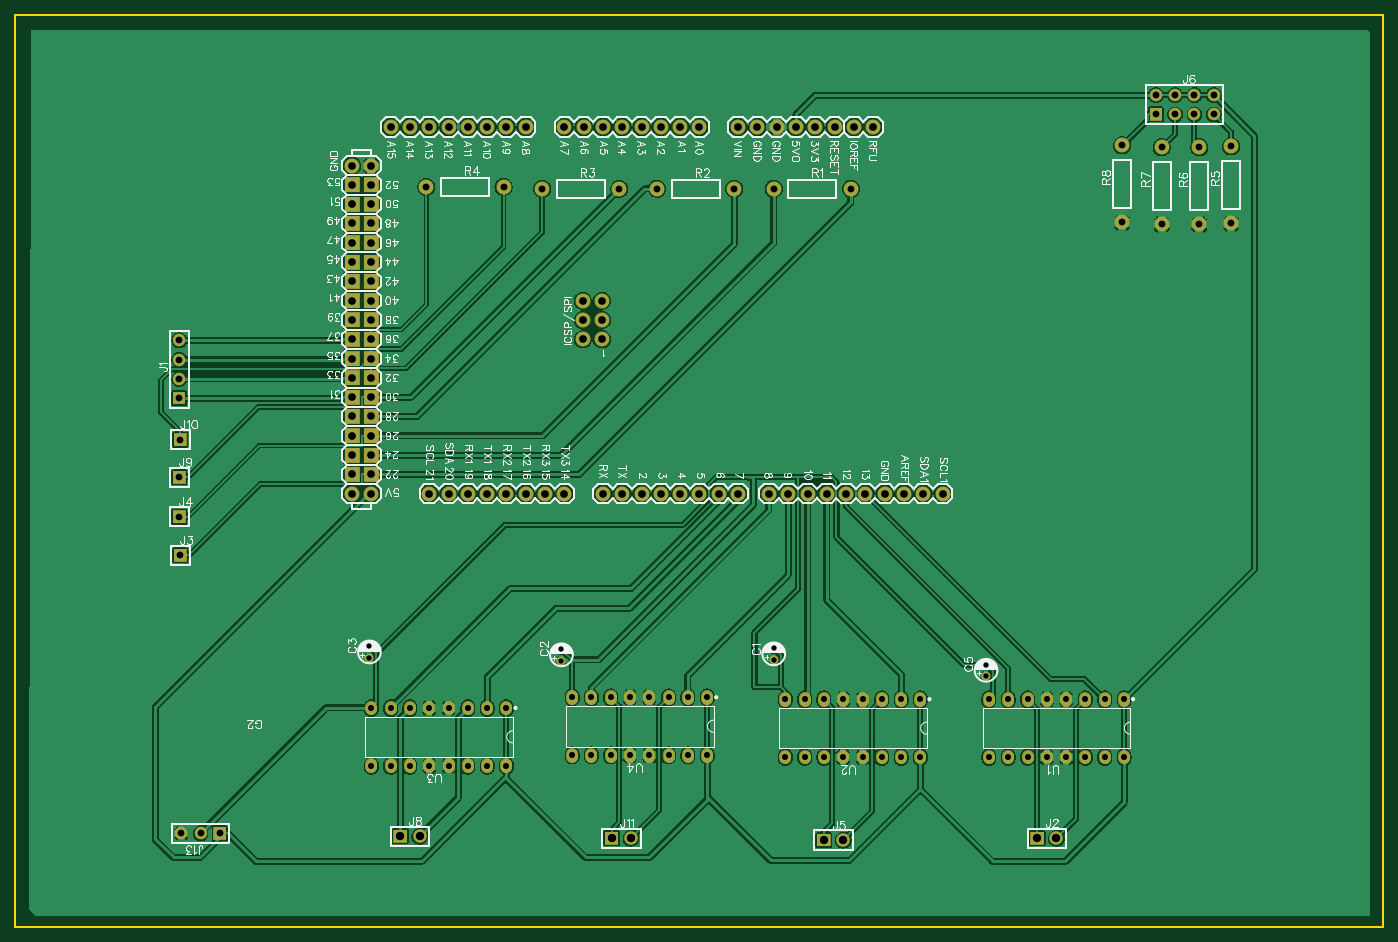
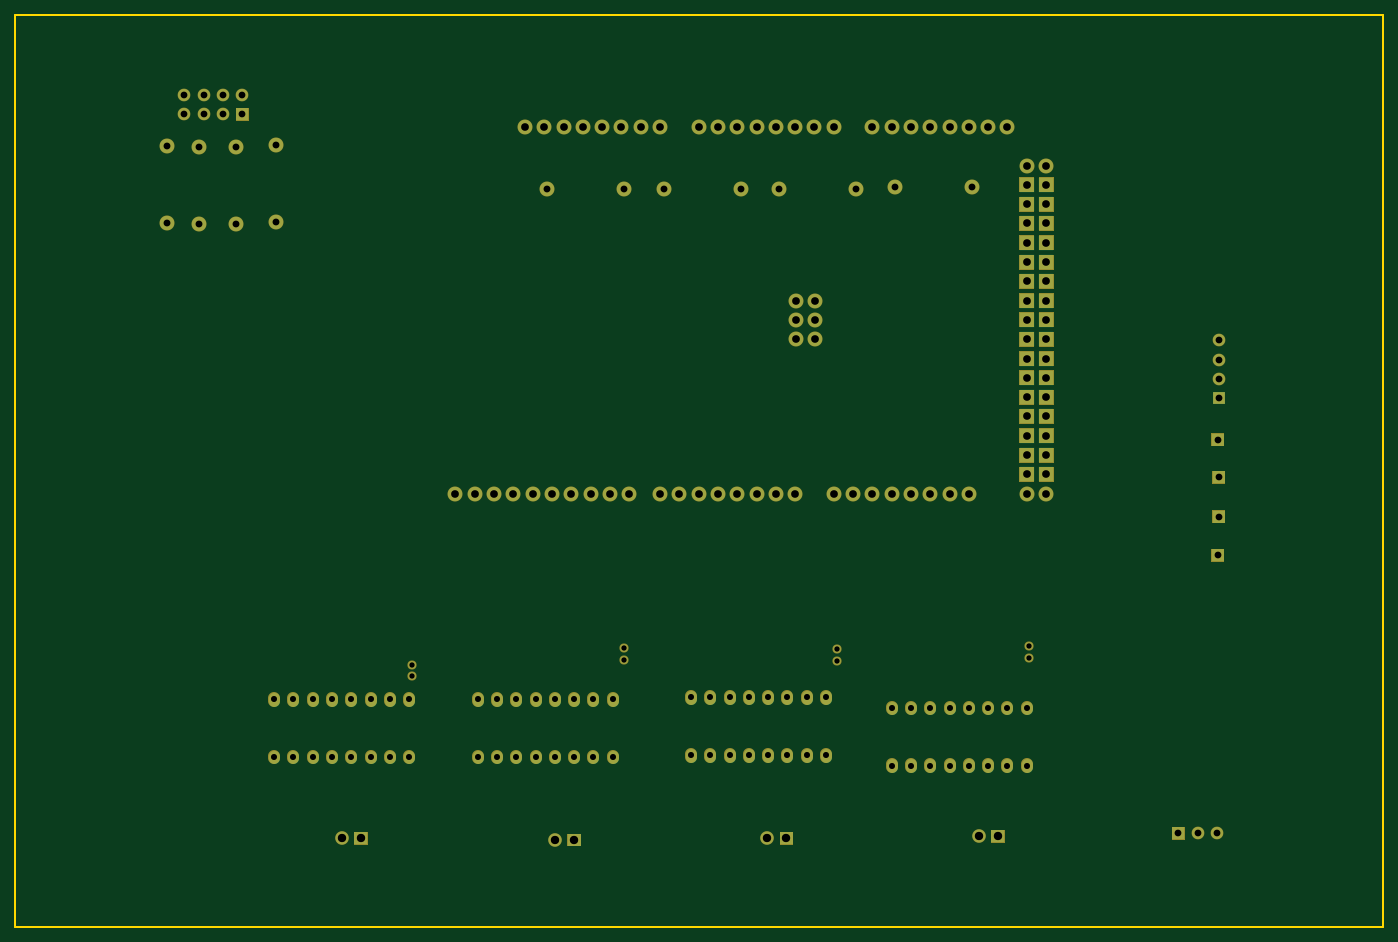
Circuit board: 7 layer files. Board 180.0 x 120.0 mm.
- drill: Drill_PTH_Through.DRL (3535 bytes)
- outline: Gerber_BoardOutlineLayer.GKO (418 bytes)
- bottom_copper: Gerber_BottomLayer.GBL (7608 bytes)
- bottom_mask: Gerber_BottomSolderMaskLayer.GBS (10278 bytes)
- top_copper: Gerber_TopLayer.GTL (229305 bytes)
- top_silk: Gerber_TopSilkscreenLayer.GTO (86644 bytes)
- top_mask: Gerber_TopSolderMaskLayer.GTS (10275 bytes)

=== drill: Drill_PTH_Through.DRL ===
M48
METRIC,LZ,000.000
;FILE_FORMAT=3:3
;TYPE=PLATED
;Layer: PTH_Through
;EasyEDA v6.5.1, 2022-05-03 13:15:28
;10
;Gerber Generator version 0.2
;Holesize 1 = 0.701 mm
T01C0.701
;Holesize 2 = 0.800 mm
T02C0.800
;Holesize 3 = 0.889 mm
T03C0.889
;Holesize 4 = 0.900 mm
T04C0.900
;Holesize 5 = 1.016 mm
T05C1.016
;Holesize 6 = 1.101 mm
T06C1.101
%
G05
G90
T01
X099822Y006720
X099822Y005218
X071882Y006593
X071882Y005091
X046609Y006974
X046609Y005472
X127762Y004561
X127762Y003059
T02
X145923Y000000
X143383Y000000
X140843Y000000
X138303Y000000
X135763Y000000
X133223Y000000
X130683Y000000
X128143Y000000
X145923Y-007620
X143383Y-007620
X140843Y-007620
X138303Y-007620
X135763Y-007620
X133223Y-007620
X130683Y-007620
X128143Y-007620
X119126Y000000
X116586Y000000
X114046Y000000
X111506Y000000
X108966Y000000
X106426Y000000
X103886Y000000
X101346Y000000
X119126Y-007620
X116586Y-007620
X114046Y-007620
X111506Y-007620
X108966Y-007620
X106426Y-007620
X103886Y-007620
X101346Y-007620
X064643Y-001143
X062103Y-001143
X059563Y-001143
X057023Y-001143
X054483Y-001143
X051943Y-001143
X049403Y-001143
X046863Y-001143
X064643Y-008763
X062103Y-008763
X059563Y-008763
X057023Y-008763
X054483Y-008763
X051943Y-008763
X049403Y-008763
X046863Y-008763
X091059Y000254
X088519Y000254
X085979Y000254
X083439Y000254
X080899Y000254
X078359Y000254
X075819Y000254
X073279Y000254
X091059Y-007366
X088519Y-007366
X085979Y-007366
X083439Y-007366
X080899Y-007366
X078359Y-007366
X075819Y-007366
X073279Y-007366
T03
X021590Y039624
X021590Y042164
X021590Y044704
X021590Y047244
X021717Y018923
X021590Y024003
X021590Y029210
X021717Y034163
X150114Y076962
X150114Y079502
X152654Y076962
X152654Y079502
X155194Y076962
X155194Y079502
X157734Y076962
X157734Y079502
X021844Y-017653
X024384Y-017653
X026924Y-017653
T04
X099822Y067183
X109982Y067183
X084455Y067183
X094615Y067183
X069342Y067183
X079502Y067183
X054102Y067437
X064262Y067437
X160020Y062611
X160020Y072771
X155829Y062484
X155829Y072644
X150876Y062484
X150876Y072644
X145669Y062738
X145669Y072898
T05
X064643Y075311
X062103Y075311
X059563Y075311
X057023Y075311
X054483Y075311
X051943Y075311
X049403Y075311
X067183Y075311
X069723Y027051
X067183Y027051
X064643Y027051
X062103Y027051
X059563Y027051
X057023Y027051
X054483Y027051
X072263Y027051
X087503Y075311
X084963Y075311
X082423Y075311
X079883Y075311
X077343Y075311
X074803Y075311
X072263Y075311
X090043Y075311
X092583Y027051
X090043Y027051
X087503Y027051
X084963Y027051
X082423Y027051
X079883Y027051
X077343Y027051
X095123Y027051
X114427Y027051
X111887Y027051
X109347Y027051
X106807Y027051
X104267Y027051
X101727Y027051
X099187Y027051
X116967Y027051
X044323Y047371
X046863Y047371
X044323Y044831
X046863Y044831
X044323Y042291
X046863Y042291
X044323Y039751
X046863Y039751
X044323Y037211
X046863Y037211
X044323Y034671
X046863Y034671
X044323Y032131
X046863Y032131
X044323Y029591
X046863Y029591
X044323Y067691
X046863Y067691
X044323Y065151
X046863Y065151
X044323Y062611
X046863Y062611
X044323Y060071
X046863Y060071
X044323Y057531
X046863Y057531
X044323Y054991
X046863Y054991
X044323Y052451
X046863Y052451
X044323Y049911
X046863Y049911
X046863Y070231
X044323Y070231
X046863Y027051
X044323Y027051
X107823Y075311
X105283Y075311
X102743Y075311
X100203Y075311
X097663Y075311
X095123Y075311
X119507Y027051
X122047Y027051
X112903Y075311
X110363Y075311
X077216Y047371
X074676Y047371
X077216Y049911
X074676Y049911
X077216Y052451
X074676Y052451
T06
X134493Y-018288
X137033Y-018288
X106426Y-018542
X108966Y-018542
X050673Y-018034
X053213Y-018034
X078486Y-018288
X081026Y-018288
M30

=== outline: Gerber_BoardOutlineLayer.GKO ===
G04 Layer: BoardOutlineLayer*
G04 EasyEDA v6.5.1, 2022-05-03 13:15:28*
G04 Gerber Generator version 0.2*
G04 Scale: 100 percent, Rotated: No, Reflected: No *
G04 Dimensions in millimeters *
G04 leading zeros omitted , absolute positions ,4 integer and 5 decimal *
%FSLAX45Y45*%
%MOMM*%

%ADD10C,0.2540*%
D10*
X0Y9004899D02*
G01*
X17999999Y9004899D01*
X17999999Y-2995099D01*
X0Y-2995099D01*
X0Y9004899D01*

%LPD*%
M02*

=== bottom_copper: Gerber_BottomLayer.GBL (7608 bytes, source omitted) ===
=== bottom_mask: Gerber_BottomSolderMaskLayer.GBS (10278 bytes, source omitted) ===
=== top_copper: Gerber_TopLayer.GTL (229305 bytes, source omitted) ===
=== top_silk: Gerber_TopSilkscreenLayer.GTO (86644 bytes, source omitted) ===
=== top_mask: Gerber_TopSolderMaskLayer.GTS (10275 bytes, source omitted) ===
